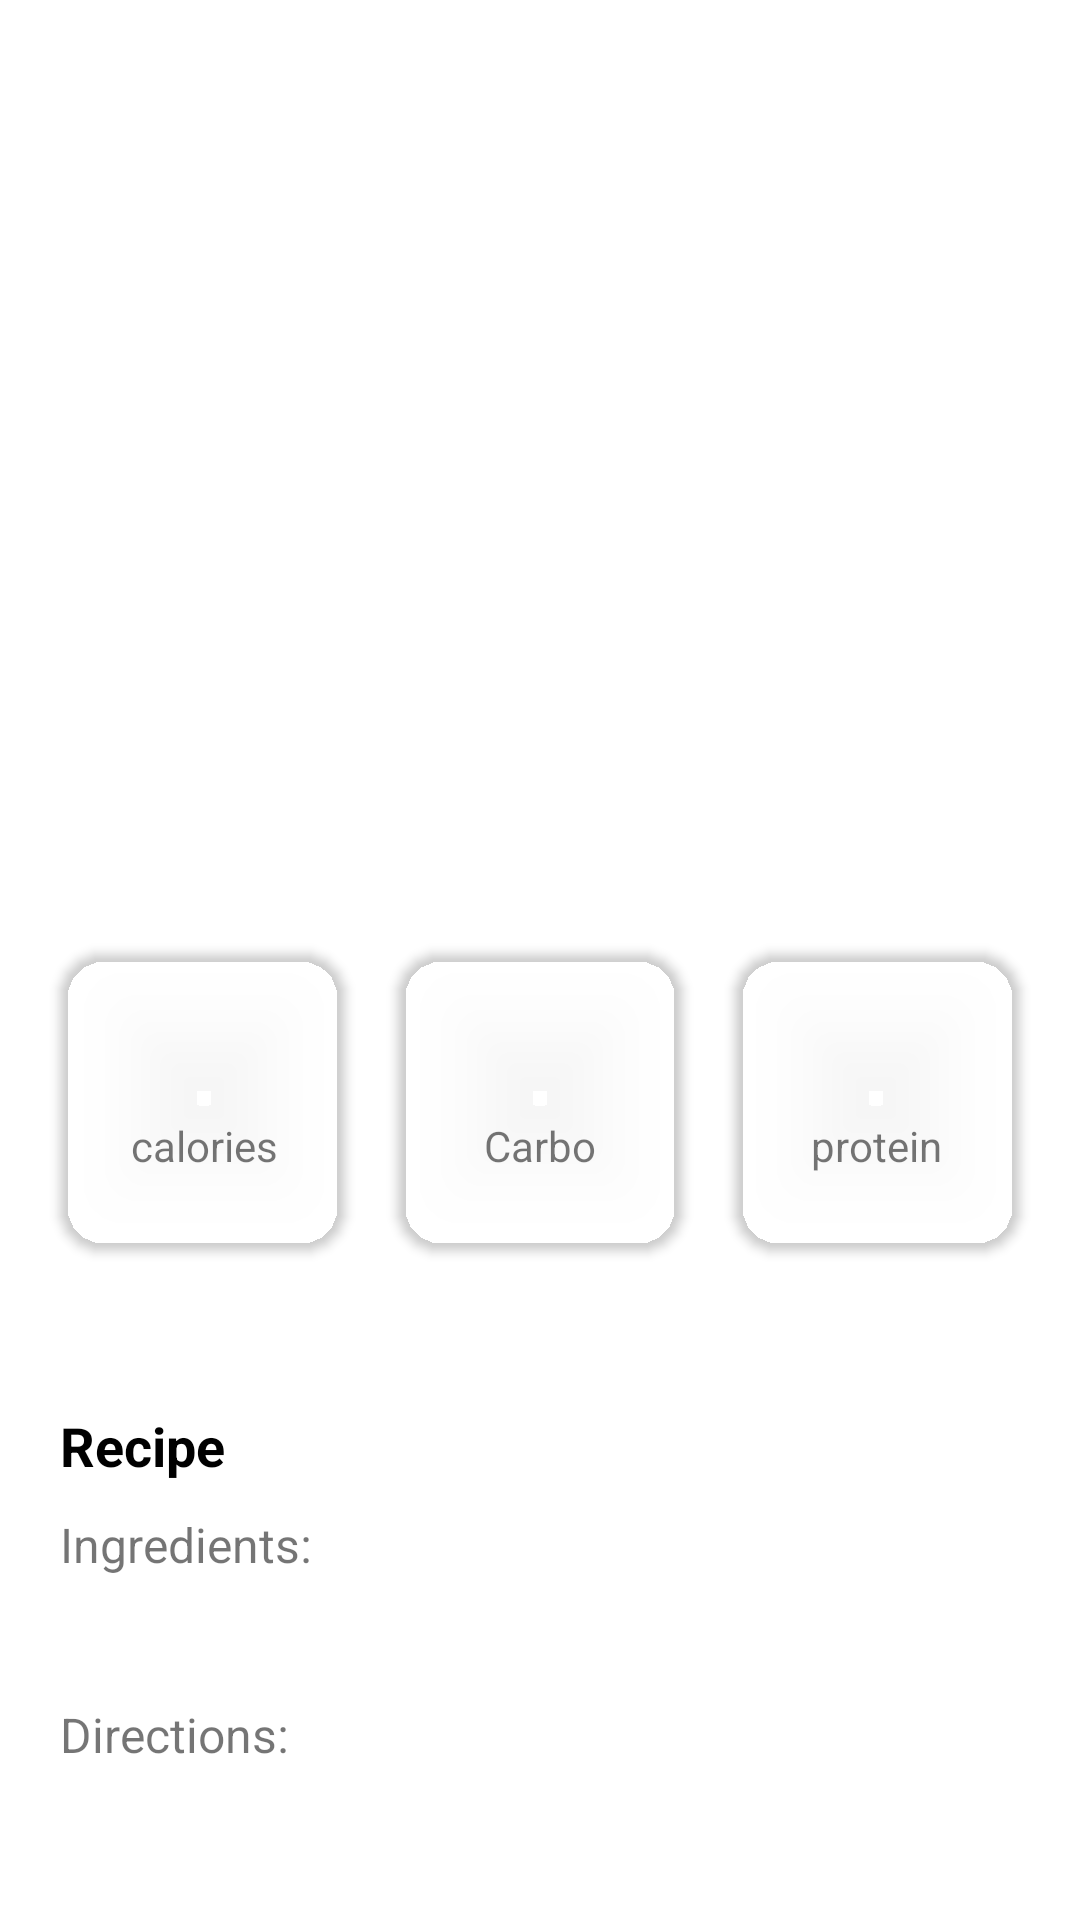

Reconstruct the res/layout file that produces this screen, plus the resources it refers to.
<!-- AndroidManifest.xml: activity theme Theme.RecipeCatalougeApp.NoActionBar -->
<!-- res/layout/activity_detail.xml -->
<?xml version="1.0" encoding="utf-8"?>
<androidx.coordinatorlayout.widget.CoordinatorLayout xmlns:android="http://schemas.android.com/apk/res/android"
    xmlns:app="http://schemas.android.com/apk/res-auto"
    xmlns:tools="http://schemas.android.com/tools"
    android:layout_width="match_parent"
    android:layout_height="match_parent"
    tools:context=".DetailActivity">

    <com.google.android.material.appbar.AppBarLayout
        android:layout_width="match_parent"
        android:layout_height="wrap_content"
        android:background="@color/white">

        <com.google.android.material.appbar.CollapsingToolbarLayout
            android:layout_width="match_parent"
            android:layout_height="wrap_content"
            app:collapsedTitleTextAppearance="@style/CollapsedBarTextStyle"
            app:contentScrim="@color/orange"
            app:expandedTitleTextAppearance="@style/ExpandedBarTextStyle"
            app:layout_scrollFlags="scroll|snap|exitUntilCollapsed"
            app:title="Detail recipe">

            <androidx.constraintlayout.widget.ConstraintLayout
                android:layout_width="match_parent"
                android:layout_height="300dp">

                <ImageView
                    android:id="@+id/img_detail"
                    android:layout_width="match_parent"
                    android:layout_height="match_parent"
                    android:contentDescription="@string/txt_content_image_for_detail_recipe"
                    android:foreground="@drawable/black_shadow"
                    android:scaleType="centerCrop" />

                <TextView
                    android:id="@+id/tv_name_recipe_detail"
                    android:layout_width="match_parent"
                    android:layout_height="wrap_content"
                    android:paddingStart="24dp"
                    android:paddingEnd="16dp"
                    android:paddingBottom="16dp"
                    android:textColor="@color/white"
                    android:textSize="24sp"
                    android:textStyle="bold"
                    app:layout_constraintBottom_toBottomOf="parent" />
            </androidx.constraintlayout.widget.ConstraintLayout>

            <com.google.android.material.appbar.MaterialToolbar
                android:id="@+id/toolbar_detail"
                android:layout_width="match_parent"
                android:layout_height="?attr/actionBarSize"
                android:theme="?attr/actionBarTheme"
                app:layout_collapseMode="pin" />
        </com.google.android.material.appbar.CollapsingToolbarLayout>
    </com.google.android.material.appbar.AppBarLayout>

    <androidx.core.widget.NestedScrollView
        android:layout_width="match_parent"
        android:layout_height="match_parent"
        app:layout_behavior="com.google.android.material.appbar.AppBarLayout$ScrollingViewBehavior">

        <androidx.constraintlayout.widget.ConstraintLayout
            android:layout_width="match_parent"
            android:layout_height="match_parent"
            android:layout_marginBottom="40dp">

            <androidx.cardview.widget.CardView
                android:id="@+id/cv_calories"
                android:layout_width="0dp"
                android:layout_height="100dp"
                android:layout_marginStart="20dp"
                android:layout_marginTop="16dp"
                app:cardBackgroundColor="@color/yellow"
                app:cardCornerRadius="15dp"
                app:layout_constraintEnd_toStartOf="@+id/cv_carbo"
                app:layout_constraintHorizontal_chainStyle="packed"
                app:layout_constraintStart_toStartOf="parent"
                app:layout_constraintTop_toTopOf="parent">

                <TextView
                    android:id="@+id/tv_calories"
                    android:layout_width="match_parent"
                    android:layout_height="wrap_content"
                    android:layout_gravity="center"
                    android:layout_marginBottom="8dp"
                    android:textAlignment="center"
                    android:textSize="24sp" />

                <TextView
                    android:layout_width="match_parent"
                    android:layout_height="wrap_content"
                    android:layout_gravity="center"
                    android:layout_marginTop="16dp"
                    android:text="@string/calories"
                    android:textAlignment="center" />
            </androidx.cardview.widget.CardView>

            <androidx.cardview.widget.CardView
                android:id="@+id/cv_carbo"
                android:layout_width="0dp"
                android:layout_height="100dp"
                android:layout_marginStart="16dp"
                android:layout_marginTop="16dp"
                android:layout_marginEnd="16dp"
                app:cardBackgroundColor="@color/blue"
                app:cardCornerRadius="15dp"
                app:layout_constraintEnd_toStartOf="@+id/cv_protein"
                app:layout_constraintStart_toEndOf="@id/cv_calories"
                app:layout_constraintTop_toTopOf="parent">

                <TextView
                    android:id="@+id/tv_carbo"
                    android:layout_width="match_parent"
                    android:layout_height="wrap_content"
                    android:layout_gravity="center"
                    android:layout_marginBottom="8dp"
                    android:textAlignment="center"
                    android:textSize="24sp" />

                <TextView
                    android:layout_width="match_parent"
                    android:layout_height="wrap_content"
                    android:layout_gravity="center"
                    android:layout_marginTop="16dp"
                    android:text="@string/txt_carbo"
                    android:textAlignment="center" />
            </androidx.cardview.widget.CardView>

            <androidx.cardview.widget.CardView
                android:id="@+id/cv_protein"
                android:layout_width="0dp"
                android:layout_height="100dp"
                android:layout_marginTop="16dp"
                android:layout_marginEnd="20dp"
                app:cardBackgroundColor="@color/orange"
                app:cardCornerRadius="15dp"
                app:layout_constraintEnd_toEndOf="parent"
                app:layout_constraintStart_toEndOf="@id/cv_carbo"
                app:layout_constraintTop_toTopOf="parent">

                <TextView
                    android:id="@+id/tv_protein"
                    android:layout_width="match_parent"
                    android:layout_height="wrap_content"
                    android:layout_gravity="center"
                    android:layout_marginBottom="8dp"
                    android:textAlignment="center"
                    android:textSize="24sp" />

                <TextView
                    android:layout_width="match_parent"
                    android:layout_height="wrap_content"
                    android:layout_gravity="center"
                    android:layout_marginTop="16dp"
                    android:text="@string/txt_protein"
                    android:textAlignment="center" />
            </androidx.cardview.widget.CardView>

            <TextView
                android:id="@+id/tv_description_detail"
                android:layout_width="match_parent"
                android:layout_height="wrap_content"
                android:layout_marginStart="20dp"
                android:layout_marginTop="16dp"
                android:layout_marginEnd="20dp"
                android:textSize="16sp"
                app:layout_constraintTop_toBottomOf="@id/cv_calories" />

            <TextView
                android:id="@+id/tv_recipe_label"
                android:layout_width="0dp"
                android:layout_height="wrap_content"
                android:layout_marginTop="16dp"
                android:text="@string/txt_recipe"
                android:textColor="@color/black"
                android:textSize="18sp"
                android:textStyle="bold"
                app:layout_constraintEnd_toEndOf="@id/tv_description_detail"
                app:layout_constraintStart_toStartOf="@id/tv_description_detail"
                app:layout_constraintTop_toBottomOf="@id/tv_description_detail" />

            <TextView
                android:id="@+id/tv_ingredients_label"
                android:layout_width="0dp"
                android:layout_height="wrap_content"
                android:layout_marginTop="10dp"
                android:text="@string/txt_ingredients"
                android:textSize="16sp"
                app:layout_constraintEnd_toEndOf="@id/tv_description_detail"
                app:layout_constraintStart_toStartOf="@id/tv_description_detail"
                app:layout_constraintTop_toBottomOf="@id/tv_recipe_label" />

            <TextView
                android:id="@+id/tv_ingredients_detail"
                android:layout_width="0dp"
                android:layout_height="wrap_content"
                android:layout_marginTop="4dp"
                android:textSize="16sp"
                app:layout_constraintEnd_toEndOf="@id/tv_description_detail"
                app:layout_constraintStart_toStartOf="@id/tv_description_detail"
                app:layout_constraintTop_toBottomOf="@id/tv_ingredients_label" />

            <TextView
                android:id="@+id/tv_instruction_label"
                android:layout_width="0dp"
                android:layout_height="wrap_content"
                android:layout_marginTop="16dp"
                android:text="@string/txt_directions"
                android:textSize="16sp"
                app:layout_constraintEnd_toEndOf="@id/tv_description_detail"
                app:layout_constraintStart_toStartOf="@id/tv_description_detail"
                app:layout_constraintTop_toBottomOf="@id/tv_ingredients_detail" />

            <TextView
                android:id="@+id/tv_instruction_detail"
                android:layout_width="0dp"
                android:layout_height="wrap_content"
                android:layout_marginTop="4dp"
                android:textSize="16sp"
                app:layout_constraintEnd_toEndOf="@id/tv_description_detail"
                app:layout_constraintStart_toStartOf="@id/tv_description_detail"
                app:layout_constraintTop_toBottomOf="@id/tv_instruction_label" />
        </androidx.constraintlayout.widget.ConstraintLayout>
    </androidx.core.widget.NestedScrollView>
</androidx.coordinatorlayout.widget.CoordinatorLayout>
<!-- resources referenced by this layout -->
<resources>
  <!-- drawable black_shadow (drawable) -->
  <?xml version="1.0" encoding="utf-8"?>
  <shape xmlns:android="http://schemas.android.com/apk/res/android"
      android:shape="rectangle">
  
      <gradient
          android:angle="90"
          android:endColor="#0000"
          android:startColor="#000000" />
  
  
  </shape>
  <string name="calories">calories</string>
  <string name="txt_carbo">Carbo</string>
  <string name="txt_content_image_for_detail_recipe">content image for detail recipe</string>
  <string name="txt_directions">Directions:</string>
  <string name="txt_ingredients">Ingredients:</string>
  <string name="txt_protein">protein</string>
  <string name="txt_recipe">Recipe</string>
  <style name="CollapsedBarTextStyle">
          <item name="android:textColor">@color/white</item>
      </style>
  <style name="ExpandedBarTextStyle">
          <item name="android:textColor">@android:color/transparent</item>
      </style>
  <style name="Theme.RecipeCatalougeApp.NoActionBar">
          <item name="windowNoTitle">true</item>
          <item name="windowActionBar">false</item>
      </style>
  <!-- not gathered from this repository: default colours our renderer supplied (Android Studio template values) -->
  <color name="black">#FF000000</color>
  <color name="white">#FFFFFFFF</color>
</resources>
